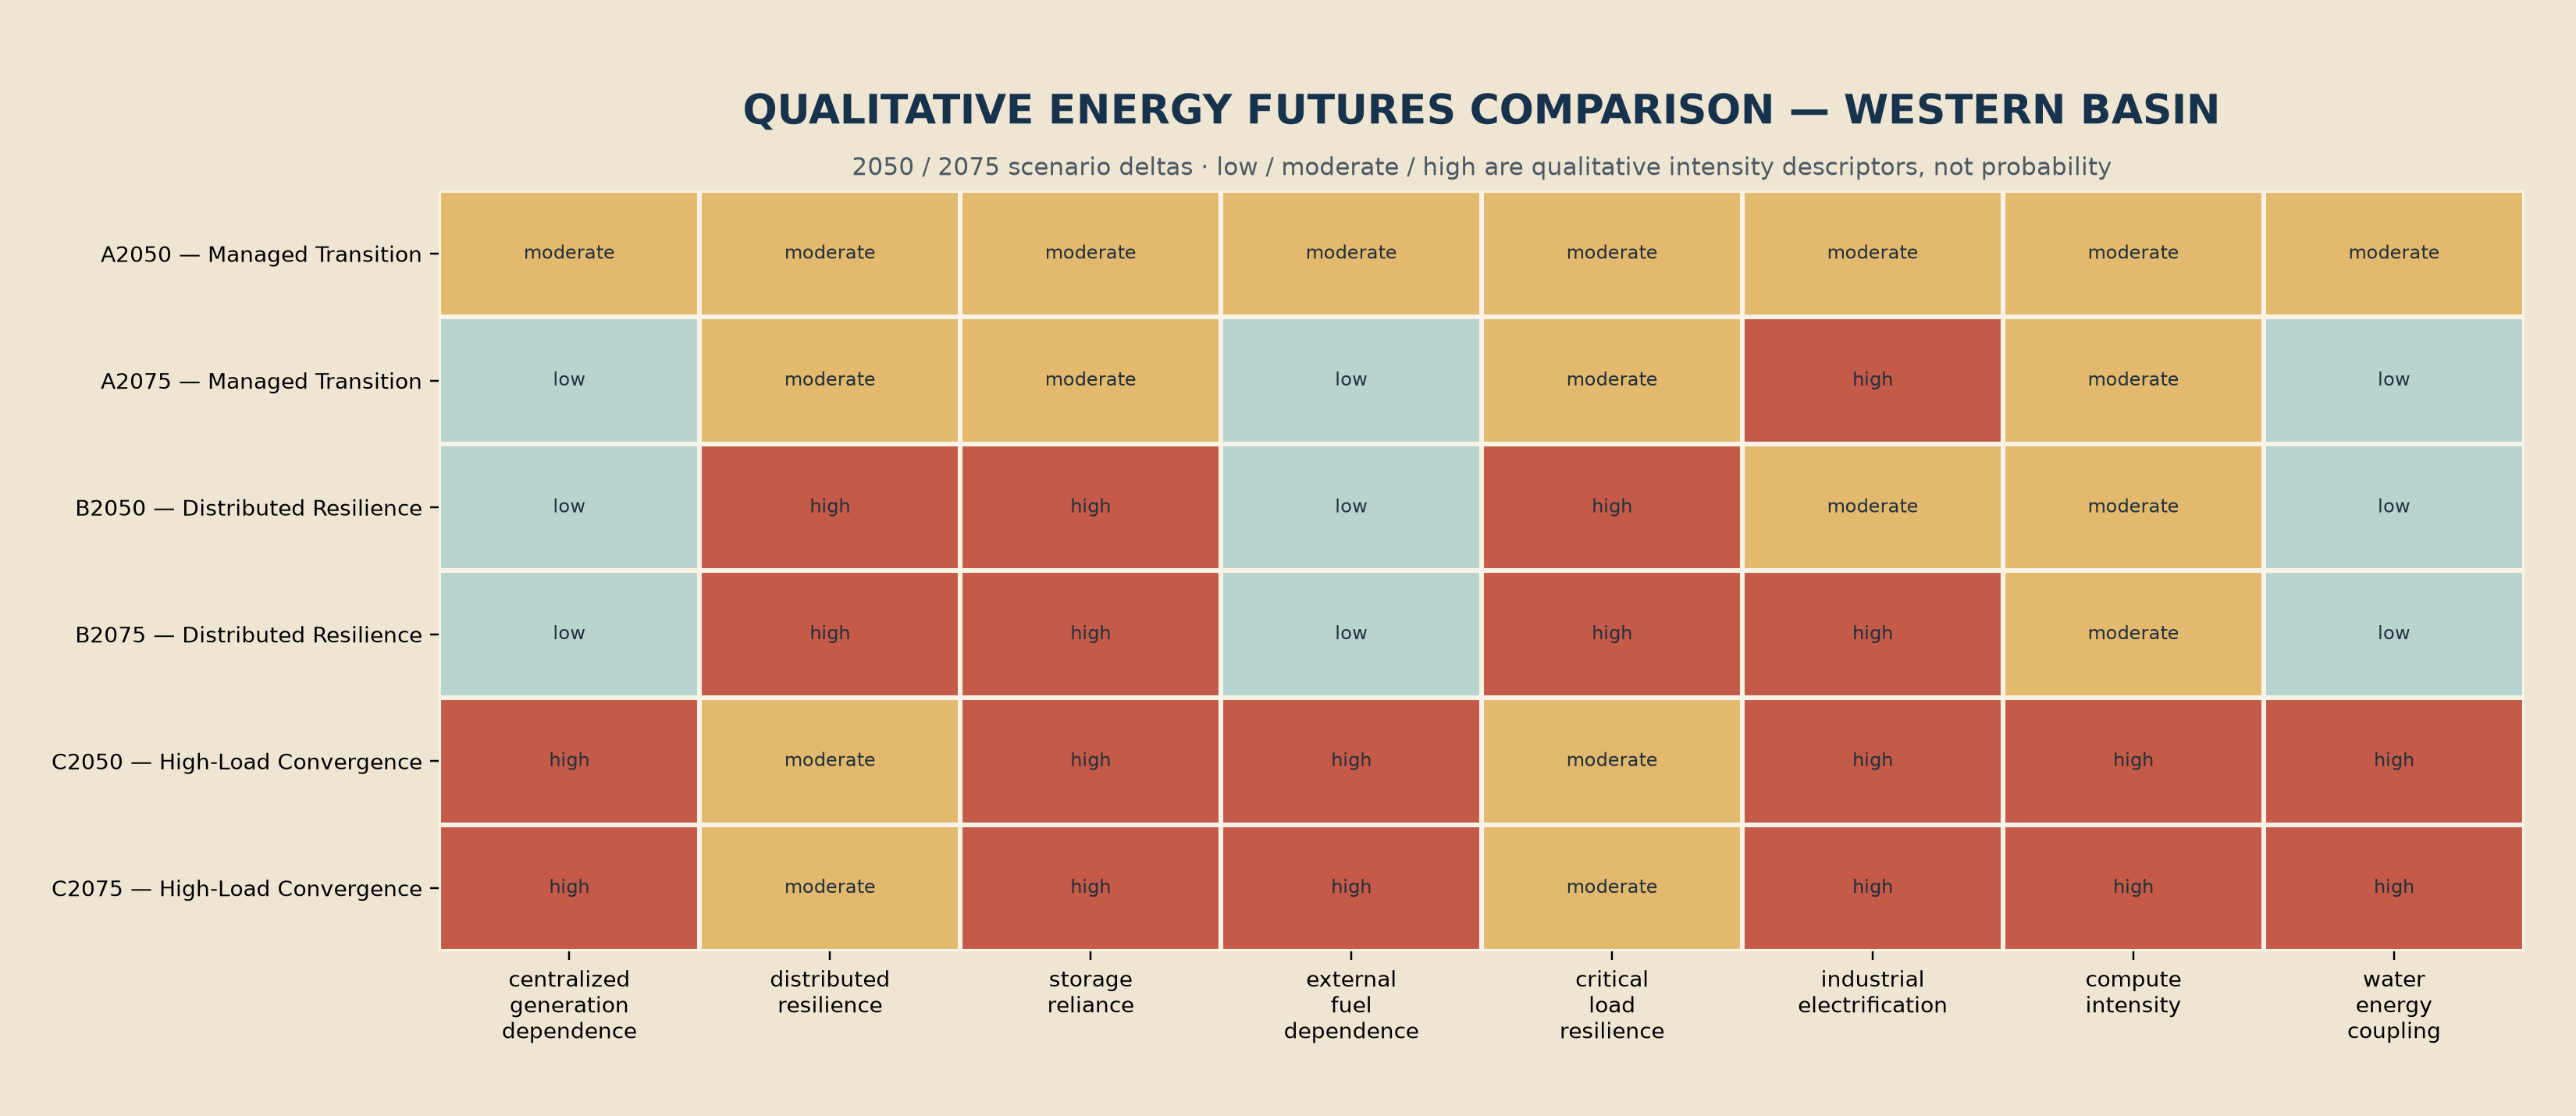

The file beside this chart, header and first rows:
scenario_id, scenario_year, scenario_family, dimension, level, basis
A2050, 2050, A, centralized_generation_dependence, moderate, qualitative scenario comparison; not pro…
A2050, 2050, A, distributed_resilience, moderate, qualitative scenario comparison; not pro…
A2050, 2050, A, storage_reliance, moderate, qualitative scenario comparison; not pro…
A2050, 2050, A, external_fuel_dependence, moderate, qualitative scenario comparison; not pro…
A2050, 2050, A, critical_load_resilience, moderate, qualitative scenario comparison; not pro…
A2050, 2050, A, industrial_electrification, moderate, qualitative scenario comparison; not pro…
A2050, 2050, A, compute_intensity, moderate, qualitative scenario comparison; not pro…
A2050, 2050, A, water_energy_coupling, moderate, qualitative scenario comparison; not pro…
A2075, 2075, A, centralized_generation_dependence, low, qualitative scenario comparison; not pro…
A2075, 2075, A, distributed_resilience, moderate, qualitative scenario comparison; not pro…
A2075, 2075, A, storage_reliance, moderate, qualitative scenario comparison; not pro…
A2075, 2075, A, external_fuel_dependence, low, qualitative scenario comparison; not pro…
A2075, 2075, A, critical_load_resilience, moderate, qualitative scenario comparison; not pro…
A2075, 2075, A, industrial_electrification, high, qualitative scenario comparison; not pro…
A2075, 2075, A, compute_intensity, moderate, qualitative scenario comparison; not pro…
A2075, 2075, A, water_energy_coupling, low, qualitative scenario comparison; not pro…
B2050, 2050, B, centralized_generation_dependence, low, qualitative scenario comparison; not pro…
B2050, 2050, B, distributed_resilience, high, qualitative scenario comparison; not pro…
B2050, 2050, B, storage_reliance, high, qualitative scenario comparison; not pro…
B2050, 2050, B, external_fuel_dependence, low, qualitative scenario comparison; not pro…
B2050, 2050, B, critical_load_resilience, high, qualitative scenario comparison; not pro…
B2050, 2050, B, industrial_electrification, moderate, qualitative scenario comparison; not pro…
B2050, 2050, B, compute_intensity, moderate, qualitative scenario comparison; not pro…
B2050, 2050, B, water_energy_coupling, low, qualitative scenario comparison; not pro…
B2075, 2075, B, centralized_generation_dependence, low, qualitative scenario comparison; not pro…
B2075, 2075, B, distributed_resilience, high, qualitative scenario comparison; not pro…
B2075, 2075, B, storage_reliance, high, qualitative scenario comparison; not pro…
B2075, 2075, B, external_fuel_dependence, low, qualitative scenario comparison; not pro…
B2075, 2075, B, critical_load_resilience, high, qualitative scenario comparison; not pro…
B2075, 2075, B, industrial_electrification, high, qualitative scenario comparison; not pro…
B2075, 2075, B, compute_intensity, moderate, qualitative scenario comparison; not pro…
B2075, 2075, B, water_energy_coupling, low, qualitative scenario comparison; not pro…
C2050, 2050, C, centralized_generation_dependence, high, qualitative scenario comparison; not pro…
C2050, 2050, C, distributed_resilience, moderate, qualitative scenario comparison; not pro…
C2050, 2050, C, storage_reliance, high, qualitative scenario comparison; not pro…
C2050, 2050, C, external_fuel_dependence, high, qualitative scenario comparison; not pro…
C2050, 2050, C, critical_load_resilience, moderate, qualitative scenario comparison; not pro…
C2050, 2050, C, industrial_electrification, high, qualitative scenario comparison; not pro…
C2050, 2050, C, compute_intensity, high, qualitative scenario comparison; not pro…
C2050, 2050, C, water_energy_coupling, high, qualitative scenario comparison; not pro…
C2075, 2075, C, centralized_generation_dependence, high, qualitative scenario comparison; not pro…
C2075, 2075, C, distributed_resilience, moderate, qualitative scenario comparison; not pro…
C2075, 2075, C, storage_reliance, high, qualitative scenario comparison; not pro…
C2075, 2075, C, external_fuel_dependence, high, qualitative scenario comparison; not pro…
C2075, 2075, C, critical_load_resilience, moderate, qualitative scenario comparison; not pro…
C2075, 2075, C, industrial_electrification, high, qualitative scenario comparison; not pro…
C2075, 2075, C, compute_intensity, high, qualitative scenario comparison; not pro…
C2075, 2075, C, water_energy_coupling, high, qualitative scenario comparison; not pro…
